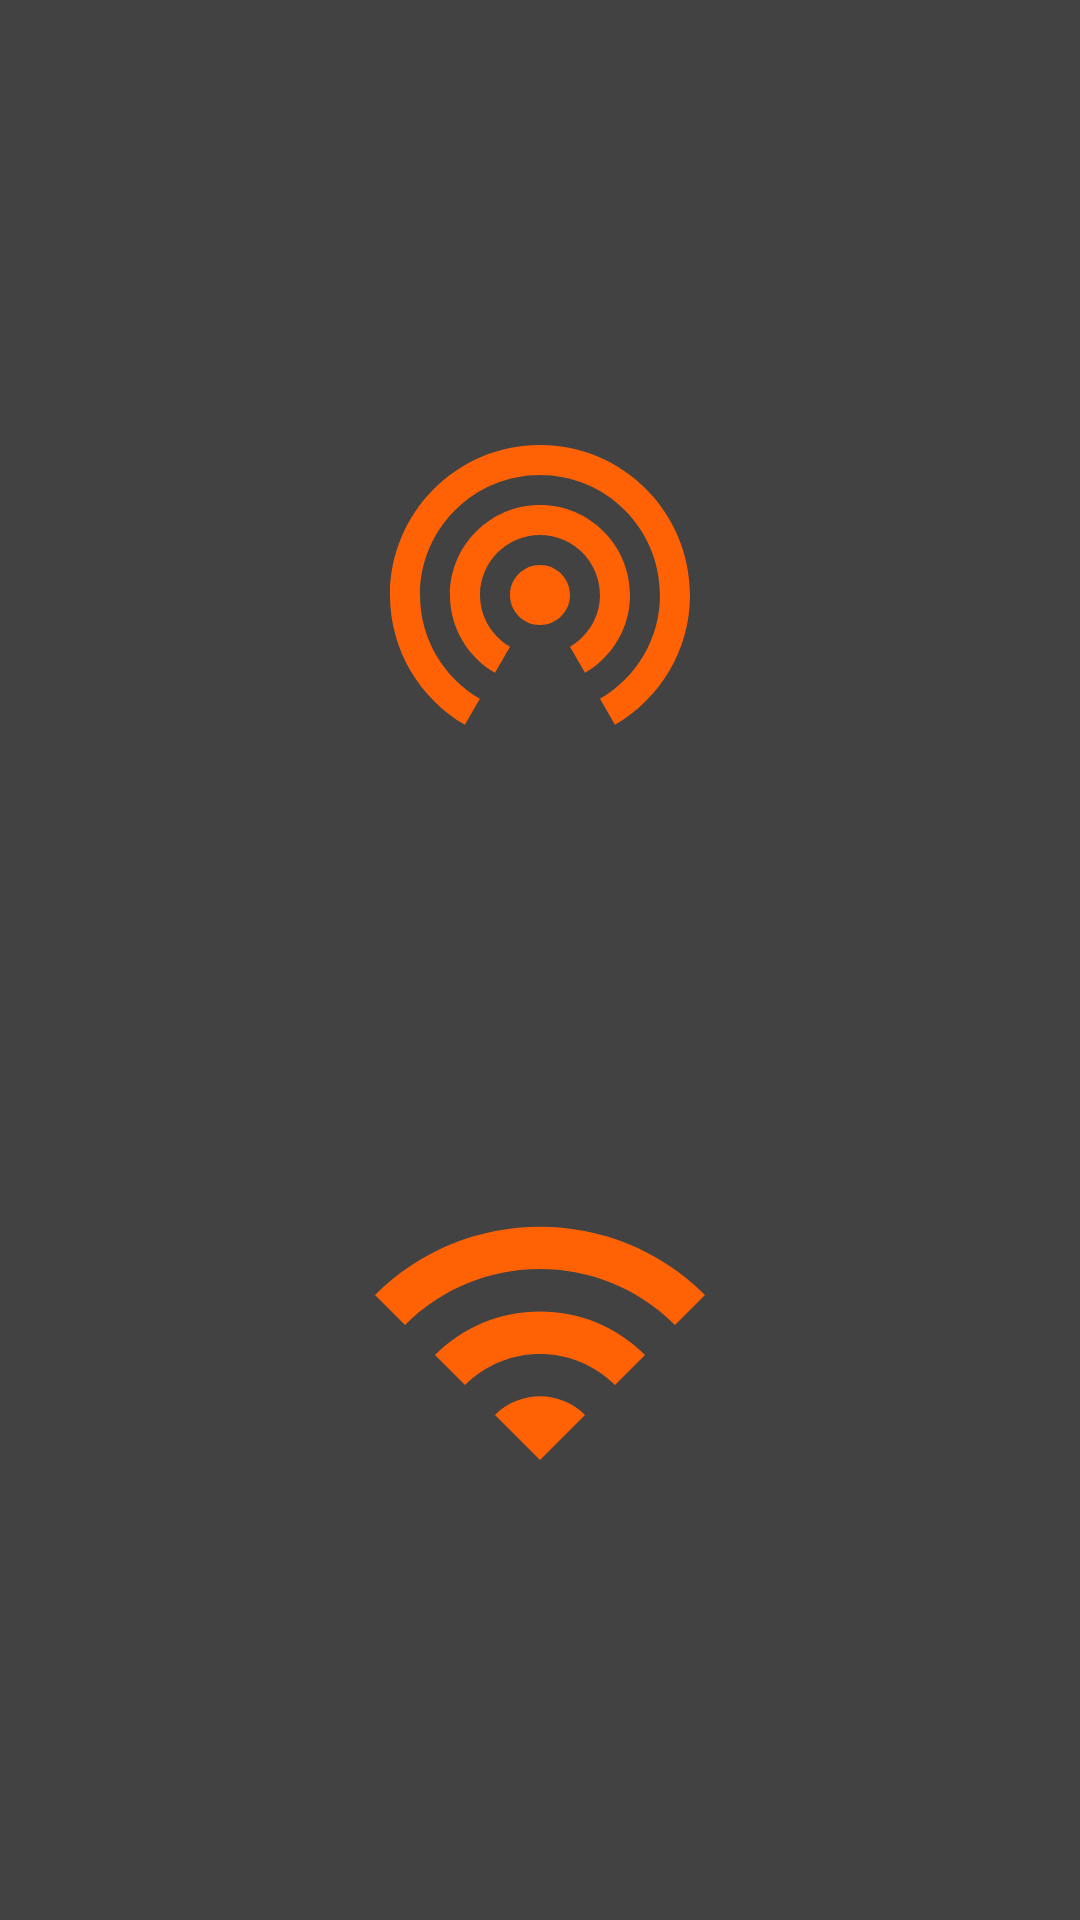

Produce the Android XML layout that renders to this screen, including the resource entries it uses.
<!-- AndroidManifest.xml: application theme Theme.Aperture -->
<!-- res/layout/fragment_wifi_enable.xml -->
<?xml version="1.0" encoding="utf-8"?>
<layout xmlns:tools="http://schemas.android.com/tools"
    xmlns:android="http://schemas.android.com/apk/res/android"
    xmlns:app="http://schemas.android.com/apk/res-auto"
    >
    <androidx.constraintlayout.widget.ConstraintLayout
        android:layout_width="match_parent"
        android:layout_height="match_parent"
        android:background="@color/cardview_dark_background"
        >
        <ImageButton
            android:id="@+id/ib_host"
            android:layout_width="wrap_content"
            android:layout_height="wrap_content"
            android:src="@drawable/ic_host"
            android:background="@color/color_gone"
            app:layout_constraintTop_toTopOf="parent"
            app:layout_constraintStart_toStartOf="parent"
            app:layout_constraintEnd_toEndOf="parent"
            app:layout_constraintBottom_toTopOf="@id/ib_client"
            />
        <ImageButton
            android:id="@+id/ib_client"
            android:layout_width="wrap_content"
            android:layout_height="wrap_content"
            android:background="@color/color_gone"
            android:src="@drawable/ic_client"
            app:layout_constraintStart_toStartOf="parent"
            app:layout_constraintEnd_toEndOf="parent"
            app:layout_constraintTop_toBottomOf="@id/ib_host"
            app:layout_constraintBottom_toTopOf="@id/tv_denial"
            />
        <TextView
            android:layout_width="wrap_content"
            android:layout_height="wrap_content"
            android:id="@+id/tv_denial"
            android:text="Wifi Permission Denied"
            android:visibility="gone"
            android:textSize="25sp"
            app:layout_constraintTop_toBottomOf="@id/ib_client"
            app:layout_constraintStart_toStartOf="parent"
            app:layout_constraintEnd_toEndOf="parent"
            app:layout_constraintBottom_toBottomOf="parent"
            />
    </androidx.constraintlayout.widget.ConstraintLayout>
</layout>
<!-- resources referenced by this layout -->
<resources>
  <color name="color_gone">#00000000</color>
  <!-- drawable ic_client (drawable) -->
  <vector android:height="120dp" android:tint="@color/orange_f"
      android:viewportHeight="24" android:viewportWidth="24"
      android:width="120dp" xmlns:android="http://schemas.android.com/apk/res/android">
      <path android:fillColor="@android:color/white"
          android:pathData="M1,9l2,2c4.97,-4.97 13.03,-4.97 18,0l2,-2C16.93,2.93 7.08,2.93 1,9zM9,17l3,3 3,-3c-1.65,-1.66 -4.34,-1.66 -6,0zM5,13l2,2c2.76,-2.76 7.24,-2.76 10,0l2,-2C15.14,9.14 8.87,9.14 5,13z"/>
  </vector>
  <!-- drawable ic_host (drawable) -->
  <vector android:height="120dp" android:tint="@color/orange_f"
      android:viewportHeight="24" android:viewportWidth="24"
      android:width="120dp" xmlns:android="http://schemas.android.com/apk/res/android">
      <path android:fillColor="@android:color/white" android:pathData="M12,11c-1.1,0 -2,0.9 -2,2s0.9,2 2,2 2,-0.9 2,-2 -0.9,-2 -2,-2zM18,13c0,-3.31 -2.69,-6 -6,-6s-6,2.69 -6,6c0,2.22 1.21,4.15 3,5.19l1,-1.74c-1.19,-0.7 -2,-1.97 -2,-3.45 0,-2.21 1.79,-4 4,-4s4,1.79 4,4c0,1.48 -0.81,2.75 -2,3.45l1,1.74c1.79,-1.04 3,-2.97 3,-5.19zM12,3C6.48,3 2,7.48 2,13c0,3.7 2.01,6.92 4.99,8.65l1,-1.73C5.61,18.53 4,15.96 4,13c0,-4.42 3.58,-8 8,-8s8,3.58 8,8c0,2.96 -1.61,5.53 -4,6.92l1,1.73c2.99,-1.73 5,-4.95 5,-8.65 0,-5.52 -4.48,-10 -10,-10z"/>
  </vector>
  <style name="Theme.Aperture" parent="Theme.MaterialComponents.DayNight.NoActionBar">
          
          <item name="colorPrimary">@color/orange_f</item>
          <item name="colorPrimaryVariant">@color/orange_s</item>
          <item name="colorOnPrimary">@color/white</item>
          
          <item name="colorSecondary">@color/teal_200</item>
          <item name="colorSecondaryVariant">@color/teal_700</item>
          <item name="colorOnSecondary">@color/black</item>
          
          <item name="android:statusBarColor" tools:targetApi="l">?attr/colorPrimaryVariant</item>
          
      </style>
  <color name="orange_f">#ff6205</color>
  <color name="orange_s">#de5920</color>
  <color name="white">#FFFFFFFF</color>
  <color name="teal_200">#FF03DAC5</color>
  <color name="teal_700">#FF018786</color>
  <color name="black">#FF000000</color>
</resources>
